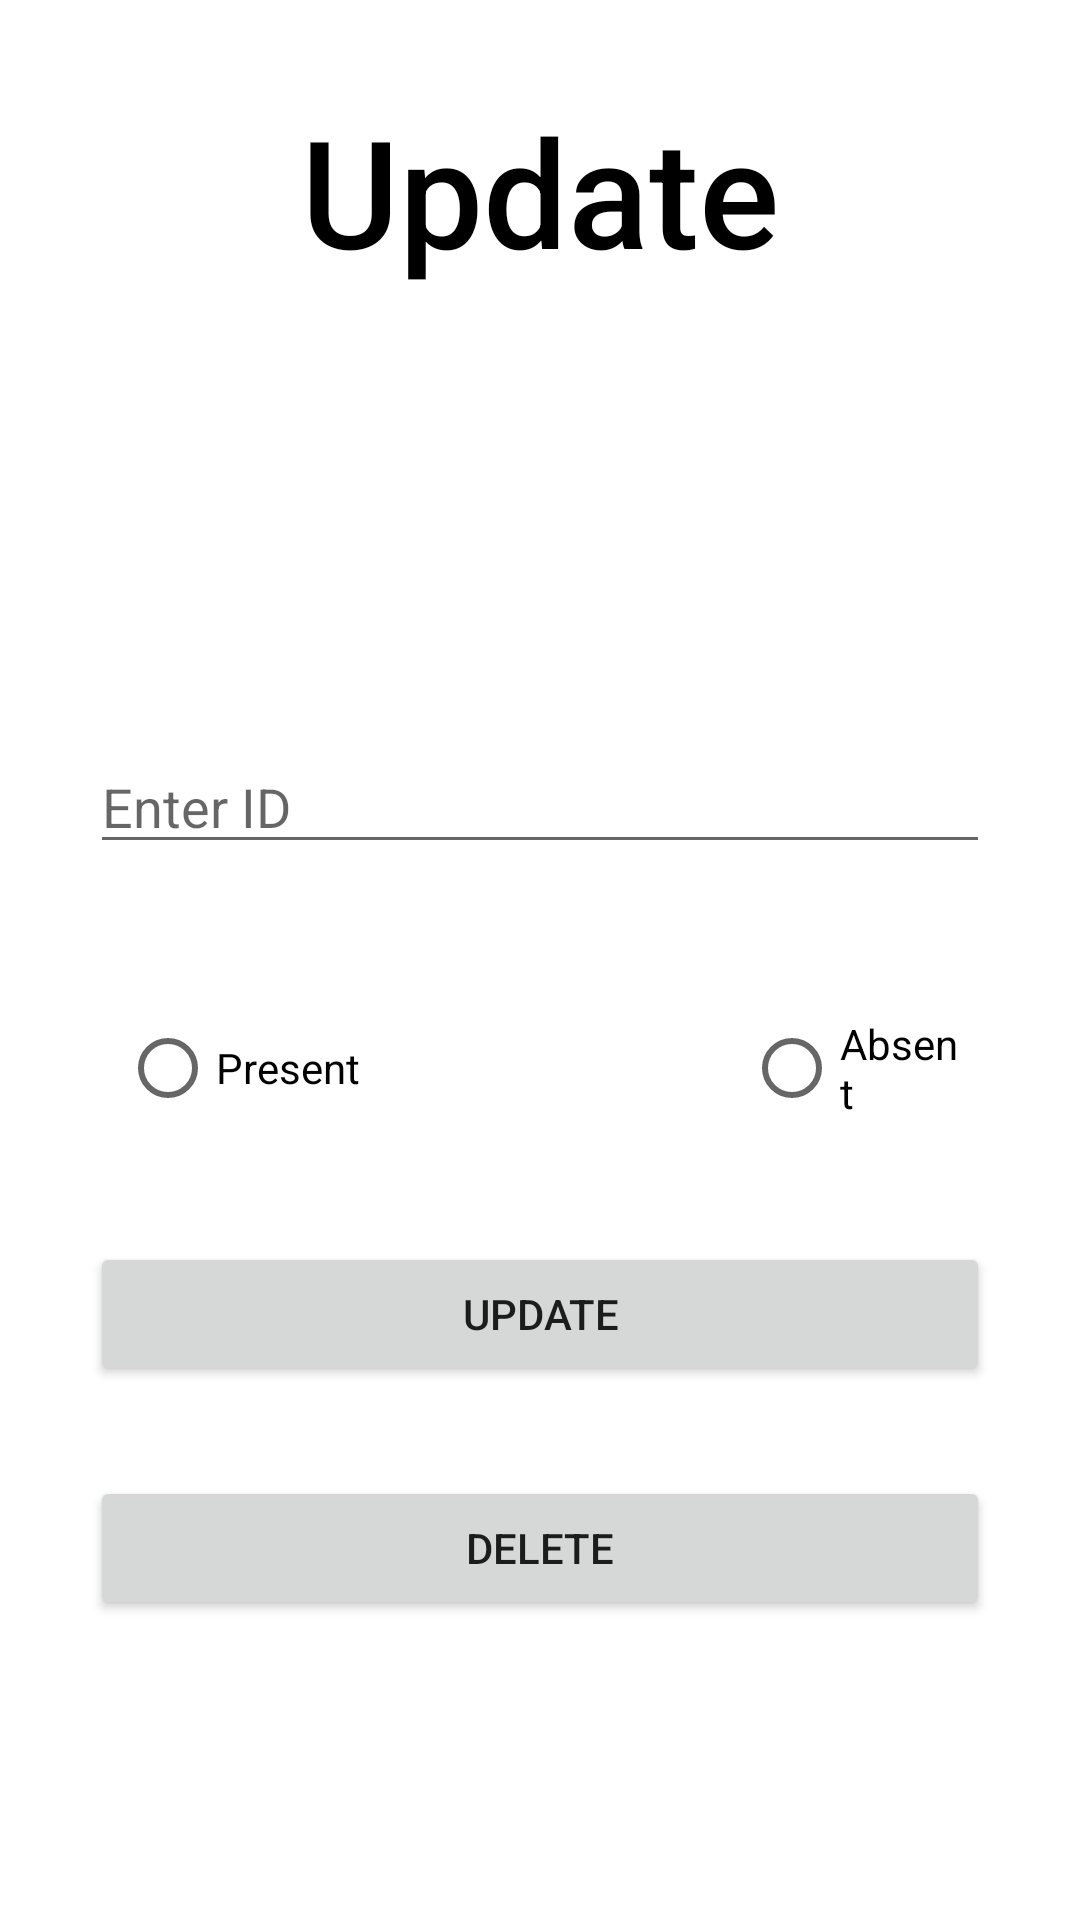

Layout XML and referenced resources for this Android screen:
<!-- AndroidManifest.xml: application theme Theme.RealmAttendence -->
<!-- res/layout/activity_update_delete.xml -->
<?xml version="1.0" encoding="utf-8"?>
<LinearLayout xmlns:android="http://schemas.android.com/apk/res/android"
    xmlns:app="http://schemas.android.com/apk/res-auto"
    xmlns:tools="http://schemas.android.com/tools"
    android:layout_width="match_parent"
    android:layout_height="match_parent"
    android:orientation="vertical"
    android:layout_margin="20dp"
    tools:context=".UpdateDelete">

    <TextView
        android:layout_width="match_parent"
        android:layout_height="wrap_content"
        android:layout_marginTop="30dp"
        android:text="Update"
        android:textSize="50dp"
        android:fontFamily="sans-serif-medium"
        android:textColor="@color/black"
        android:textAlignment="center"/>


    <EditText
        android:id="@+id/id"
        android:layout_width="match_parent"
        android:layout_height="wrap_content"
        android:layout_marginLeft="30dp"
        android:layout_marginTop="150dp"
        android:layout_marginRight="30dp"
        android:hint="@string/id"
        tools:ignore="TouchTargetSizeCheck" />

    <RadioGroup
        android:id="@+id/status"
        android:orientation="horizontal"
        android:layout_marginTop="40dp"
        android:layout_width="wrap_content"
        android:layout_height="wrap_content"
        android:layout_marginLeft="40dp"
        android:layout_marginRight="40dp">

        <RadioButton
            android:id="@+id/present"
            android:text="Present"
            android:layout_width="wrap_content"
            android:layout_height="match_parent"/>
        <RadioButton
            android:id="@+id/absent"
            android:text="Absent"
            android:layout_marginLeft="128dp"
            android:layout_width="wrap_content"
            android:layout_height="match_parent"/>
    </RadioGroup>
    <Button
        android:id="@+id/update"
        android:layout_margin="30dp"
        android:text="Update"
        android:layout_width="match_parent"
        android:layout_height="wrap_content"/>
    <Button
        android:id="@+id/delete"
        android:layout_marginLeft="30dp"
        android:layout_marginRight="30dp"
        android:text="Delete"
        android:layout_width="match_parent"
        android:layout_height="wrap_content"/>

</LinearLayout>
<!-- resources referenced by this layout -->
<resources>
  <string name="id">Enter ID</string>
  <style name="Theme.RealmAttendence" parent="Theme.MaterialComponents.DayNight.DarkActionBar">
          
          <item name="colorPrimary">@color/purple_500</item>
          <item name="colorPrimaryVariant">@color/purple_700</item>
          <item name="colorOnPrimary">@color/white</item>
          
          <item name="colorSecondary">@color/teal_200</item>
          <item name="colorSecondaryVariant">@color/teal_700</item>
          <item name="colorOnSecondary">@color/black</item>
          
          <item name="android:statusBarColor">?attr/colorPrimaryVariant</item>
          
      </style>
  <!-- not gathered from this repository: default colours our renderer supplied (Android Studio template values) -->
  <color name="purple_500">#FF6200EE</color>
  <color name="purple_700">#FF3700B3</color>
  <color name="teal_200">#FF03DAC5</color>
  <color name="teal_700">#FF018786</color>
  <color name="black">#FF000000</color>
  <color name="white">#FFFFFFFF</color>
</resources>
